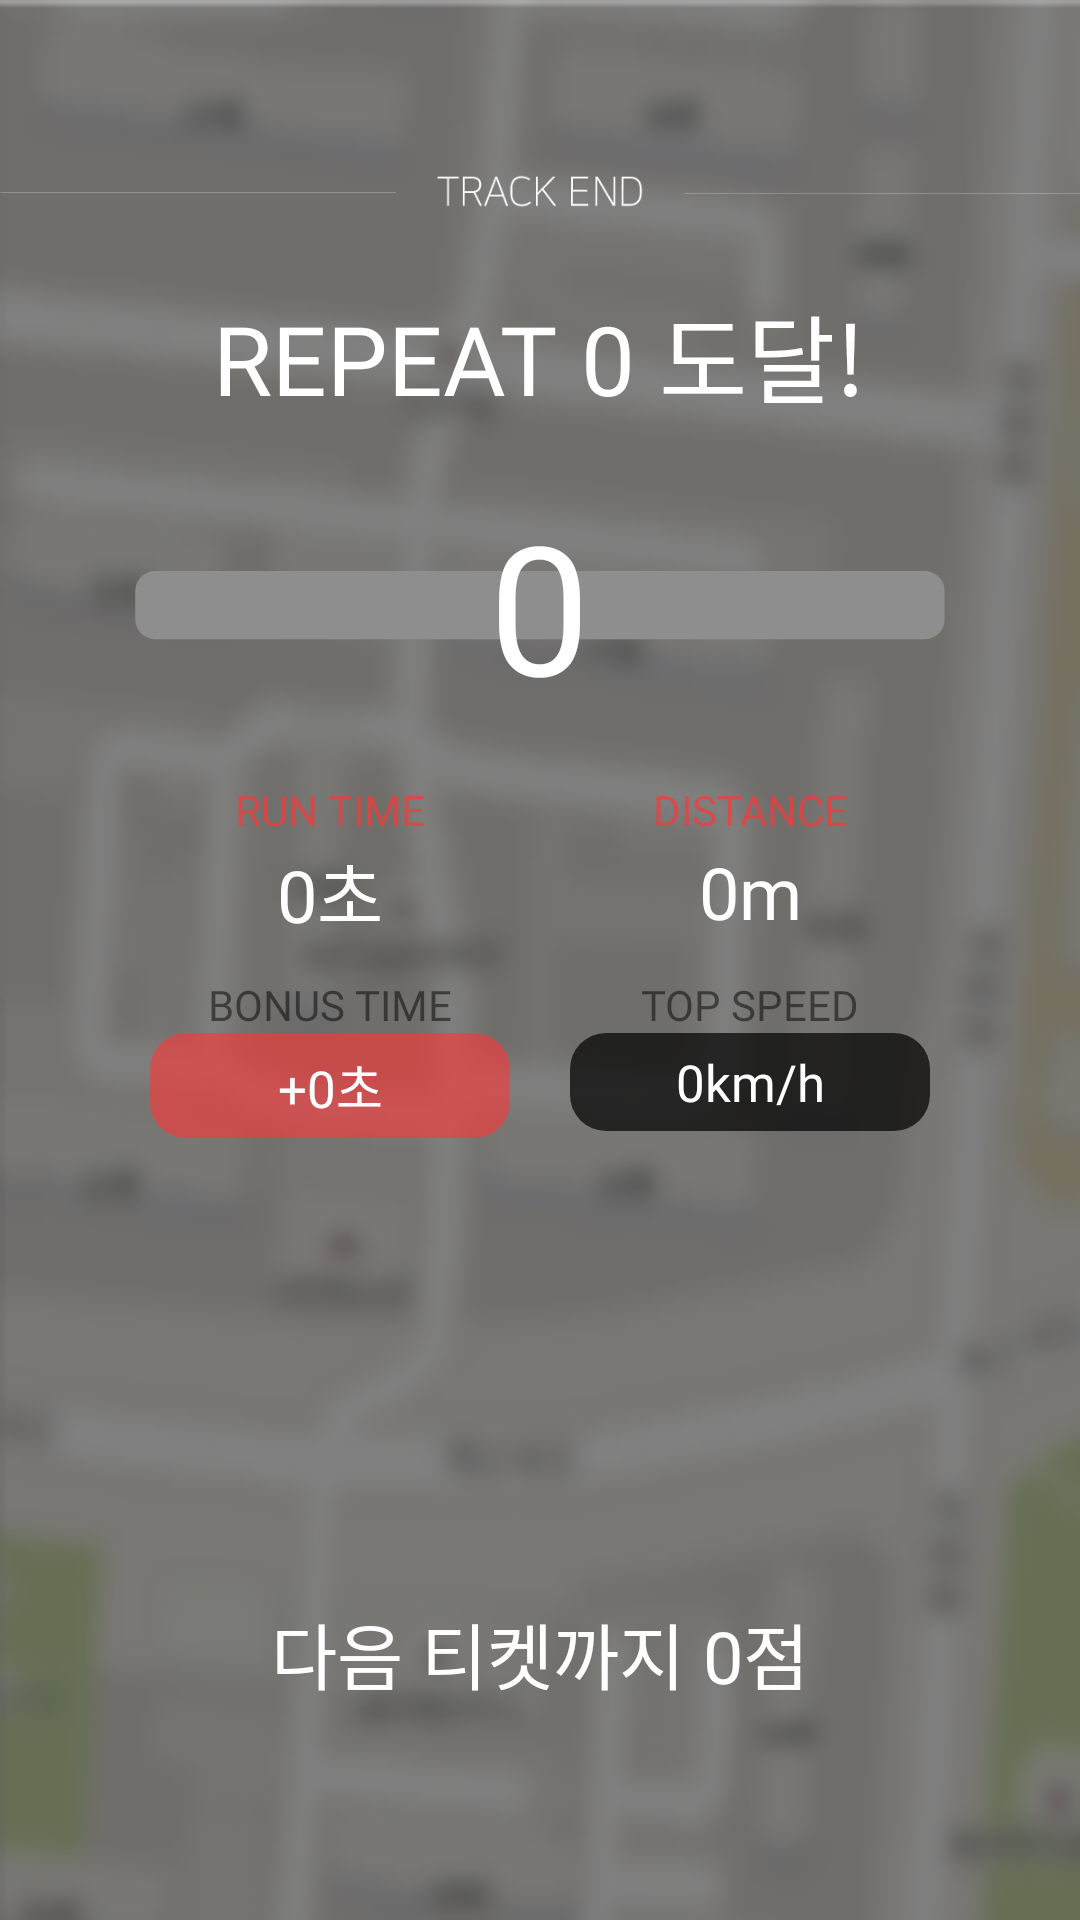

Layout XML and referenced resources for this Android screen:
<!-- AndroidManifest.xml: application theme NoActionBarTheme -->
<!-- res/layout/activity_result.xml -->
<?xml version="1.0" encoding="utf-8"?>
<RelativeLayout xmlns:android="http://schemas.android.com/apk/res/android"
    xmlns:app="http://schemas.android.com/apk/res-auto"
    android:id="@+id/background"
    android:layout_width="match_parent"
    android:layout_height="match_parent"
    android:background="@drawable/result_screen">

    <ImageView
        android:id="@+id/imageView2"
        android:layout_width="wrap_content"
        android:layout_height="wrap_content"
        android:layout_alignParentStart="true"
        android:layout_alignParentTop="true"
        android:layout_marginTop="40dp"
        app:srcCompat="@drawable/result_asset_text" />

    <TextView
        android:id="@+id/repeat_view"
        android:layout_width="wrap_content"
        android:layout_height="wrap_content"
        android:layout_above="@+id/pointLayout"
        android:layout_centerHorizontal="true"
        android:layout_marginBottom="20dp"
        android:fontFamily="@font/nanumsquareotfl"
        android:text="REPEAT 0 도달!"
        android:textColor="@color/colorAccent"
        android:textSize="32dp" />

    <RelativeLayout
        android:id="@+id/pointLayout"
        android:layout_width="wrap_content"
        android:layout_height="wrap_content"
        android:layout_above="@+id/run_inform_view"
        android:layout_alignParentStart="true"
        android:layout_marginBottom="18dp">

        <ImageView
            android:id="@+id/point_deckor_view"
            android:layout_width="match_parent"
            android:layout_height="wrap_content"
            android:layout_marginLeft="45dp"
            android:layout_marginRight="45dp"
            app:srcCompat="@drawable/result_asset_rectangle" />

        <TextView
            android:id="@+id/point_view"
            android:layout_width="wrap_content"
            android:layout_height="wrap_content"
            android:layout_centerInParent="true"
            android:fontFamily="@font/nanumsquareotfb"
            android:text="0"
            android:textColor="@color/colorAccent"
            android:textSize="60dp" />
    </RelativeLayout>

    <LinearLayout
        android:id="@+id/run_inform_view"
        android:layout_width="wrap_content"
        android:layout_height="wrap_content"
        android:layout_centerInParent="true"
        android:orientation="horizontal">

        <LinearLayout
            android:layout_width="wrap_content"
            android:layout_height="wrap_content"
            android:layout_marginRight="10dp"
            android:orientation="vertical">

            <LinearLayout
                android:layout_width="wrap_content"
                android:layout_height="wrap_content"
                android:layout_marginBottom="10dp"
                android:orientation="vertical">

                <TextView
                    android:id="@+id/record_point_view"
                    android:layout_width="match_parent"
                    android:layout_height="wrap_content"
                    android:fontFamily="@font/nanumsquareotfr"
                    android:gravity="center_vertical|center_horizontal"
                    android:text="RUN TIME"
                    android:textColor="@color/colorPrimaryTrans70" />

                <TextView
                    android:id="@+id/time_amount_view"
                    android:layout_width="120dp"
                    android:layout_height="36dp"
                    android:fontFamily="@font/nanumsquareotfl"
                    android:gravity="center_vertical|center_horizontal"
                    android:text="0초"
                    android:textColor="@color/colorAccent"
                    android:textSize="24sp" />
            </LinearLayout>

            <LinearLayout
                android:layout_width="wrap_content"
                android:layout_height="wrap_content"
                android:orientation="vertical">

                <TextView
                    android:id="@+id/textView11"
                    android:layout_width="match_parent"
                    android:layout_height="wrap_content"
                    android:focusableInTouchMode="false"
                    android:fontFamily="@font/nanumsquareotfr"
                    android:gravity="center_vertical|center_horizontal"
                    android:text="BONUS TIME"
                    android:textColor="@color/colorBlackTrans50" />

                <TextView
                    android:id="@+id/bonus_amount_view"
                    android:layout_width="120dp"
                    android:layout_height="wrap_content"
                    android:background="@drawable/rounded_rectangle_signiture_transparent"
                    android:fontFamily="@font/nanumsquareotfl"
                    android:gravity="center_vertical|center_horizontal"
                    android:text="+0초"
                    android:textColor="@color/colorAccent"
                    android:textSize="17dp" />
            </LinearLayout>
        </LinearLayout>

        <LinearLayout
            android:layout_width="wrap_content"
            android:layout_height="wrap_content"
            android:layout_marginLeft="10dp"
            android:orientation="vertical">

            <LinearLayout
                android:layout_width="wrap_content"
                android:layout_height="wrap_content"
                android:layout_marginBottom="10dp"
                android:orientation="vertical">

                <TextView
                    android:id="@+id/textView13"
                    android:layout_width="match_parent"
                    android:layout_height="wrap_content"
                    android:fontFamily="@font/nanumsquareotfr"
                    android:gravity="center_vertical|center_horizontal"
                    android:text="DISTANCE"
                    android:textColor="@color/colorPrimaryTrans70" />

                <TextView
                    android:id="@+id/distance_amount_view"
                    android:layout_width="120dp"
                    android:layout_height="36dp"
                    android:fontFamily="@font/nanumsquareotfl"
                    android:gravity="center_vertical|center_horizontal"
                    android:text="0m"
                    android:textColor="@color/colorAccent"
                    android:textSize="24sp" />
            </LinearLayout>

            <LinearLayout
                android:layout_width="wrap_content"
                android:layout_height="wrap_content"
                android:orientation="vertical">

                <TextView
                    android:id="@+id/textView16"
                    android:layout_width="match_parent"
                    android:layout_height="wrap_content"
                    android:fontFamily="@font/nanumsquareotfr"
                    android:gravity="center_vertical|center_horizontal"
                    android:text="TOP SPEED"
                    android:textColor="@color/colorBlackTrans50" />

                <TextView
                    android:id="@+id/max_speed_view"
                    android:layout_width="120dp"
                    android:layout_height="wrap_content"
                    android:background="@drawable/rounded_rectangle_black_transparent"
                    android:fontFamily="@font/nanumsquareotfl"
                    android:gravity="center_vertical|center_horizontal"
                    android:text="0km/h"
                    android:textColor="@color/colorAccent"
                    android:textSize="17dp" />
            </LinearLayout>
        </LinearLayout>
    </LinearLayout>

    <LinearLayout
        android:id="@+id/get_layout"
        android:layout_width="wrap_content"
        android:layout_height="wrap_content"
        android:layout_below="@+id/run_inform_view"
        android:layout_centerHorizontal="true"
        android:layout_marginTop="15dp"
        android:orientation="vertical"
        android:visibility="invisible">

        <TextView
            android:id="@+id/new_text"
            android:layout_width="match_parent"
            android:layout_height="wrap_content"
            android:layout_below="@+id/run_inform_view"
            android:layout_centerHorizontal="true"
            android:fontFamily="@font/nanumsquareotfbb"
            android:gravity="center_vertical|center_horizontal"
            android:text="NEW!"
            android:textColor="@color/colorSafetyFrame"
            android:visibility="visible" />

        <RelativeLayout
            android:id="@+id/ticket_space_view"
            android:layout_width="match_parent"
            android:layout_height="match_parent"
            android:layout_below="@+id/new_text"
            android:layout_centerHorizontal="true"
            android:background="@drawable/rounded_rectangle_black_transparent_get"
            android:padding="10dp">

            <ImageView
                android:id="@+id/ticket_view"
                android:layout_width="60dp"
                android:layout_height="60dp"
                android:background="@drawable/ticket_gold" />
        </RelativeLayout>
    </LinearLayout>

    <TextView
        android:id="@+id/next_ticket_view"
        android:layout_width="wrap_content"
        android:layout_height="wrap_content"
        android:layout_below="@+id/get_layout"
        android:layout_centerHorizontal="true"
        android:layout_marginTop="40dp"
        android:fontFamily="@font/nanumsquareotfr"
        android:text="다음 티켓까지 0점"
        android:textColor="@color/colorAccent"
        android:textSize="24dp" />

    <ImageView
        android:id="@+id/challenge_asset_exist"
        android:layout_width="66dp"
        android:layout_height="66dp"
        android:layout_alignParentBottom="true"
        android:layout_alignParentEnd="true"
        android:layout_marginBottom="15dp"
        android:layout_marginRight="15dp"
        android:visibility="gone"
        app:srcCompat="@drawable/result_asset_fab" />

    <TextView
        android:id="@+id/go_main_view"
        android:layout_width="wrap_content"
        android:layout_height="wrap_content"
        android:layout_below="@+id/next_ticket_view"
        android:layout_centerHorizontal="true"
        android:layout_marginTop="15dp"
        android:fontFamily="@font/nanumsquareotfb"
        android:text="아무 곳을 눌러 메인으로!"
        android:visibility="gone" />

</RelativeLayout>
<!-- resources referenced by this layout -->
<resources>
  <color name="colorAccent">#ffffff</color>
  <color name="colorBlackTrans50">#80000000</color>
  <color name="colorPrimaryTrans70">#b3ff3636</color>
  <color name="colorSafetyFrame">#f3ff00</color>
  <!-- drawable result_asset_fab: png bitmap (drawable-v24, 11698 bytes) -->
  <!-- drawable result_asset_rectangle: png bitmap (drawable, 1183 bytes) -->
  <!-- drawable result_asset_text: png bitmap (drawable-v24, 2316 bytes) -->
  <!-- drawable result_screen: png bitmap (drawable, 17145 bytes) -->
  <!-- drawable rounded_rectangle_black_transparent (drawable) -->
  <shape xmlns:android="http://schemas.android.com/apk/res/android">
      <solid
          android:color="@color/colorBlackTrans70"
          android:width="2dp" />
      <corners
          android:radius="12dp" />
      <padding
          android:left="10dp"
          android:top="5dp"
          android:right="10dp"
          android:bottom="5dp" />
  </shape>
  <!-- drawable rounded_rectangle_black_transparent_get (drawable) -->
  <shape xmlns:android="http://schemas.android.com/apk/res/android">
      <solid
          android:color="@color/colorBlackTrans50"
          android:width="2dp" />
      <corners
          android:radius="12dp" />
      <padding
          android:left="10dp"
          android:top="5dp"
          android:right="10dp"
          android:bottom="5dp" />
  
      <stroke android:width="3dp"
          android:color="@color/colorSafetyFrame"/>
  </shape>
  <!-- drawable rounded_rectangle_signiture_transparent (drawable) -->
  <shape xmlns:android="http://schemas.android.com/apk/res/android">
      <solid
          android:color="@color/colorPrimaryTrans60"
          android:width="2dp" />
      <corners
          android:radius="12dp" />
      <padding
          android:left="10dp"
          android:top="5dp"
          android:right="10dp"
          android:bottom="5dp" />
  </shape>
  <!-- drawable ticket_gold: png bitmap (drawable, 36292 bytes) -->
  <style name="NoActionBarTheme" parent="Theme.AppCompat.Light.NoActionBar">
          
          <item name="colorPrimary">@color/colorPrimary</item>
          <item name="colorPrimaryDark">@color/colorPrimaryDark</item>
          <item name="colorAccent">@color/colorAccent</item>
          <item name="android:windowTranslucentNavigation">false</item>
          <item name="android:windowTranslucentStatus">true</item>
      </style>
  <color name="colorBlackTrans70">#B3000000</color>
  <color name="colorPrimaryTrans60">#99ff3636</color>
  <color name="colorPrimary">#ff3636</color>
  <color name="colorPrimaryDark">#e90000</color>
</resources>
